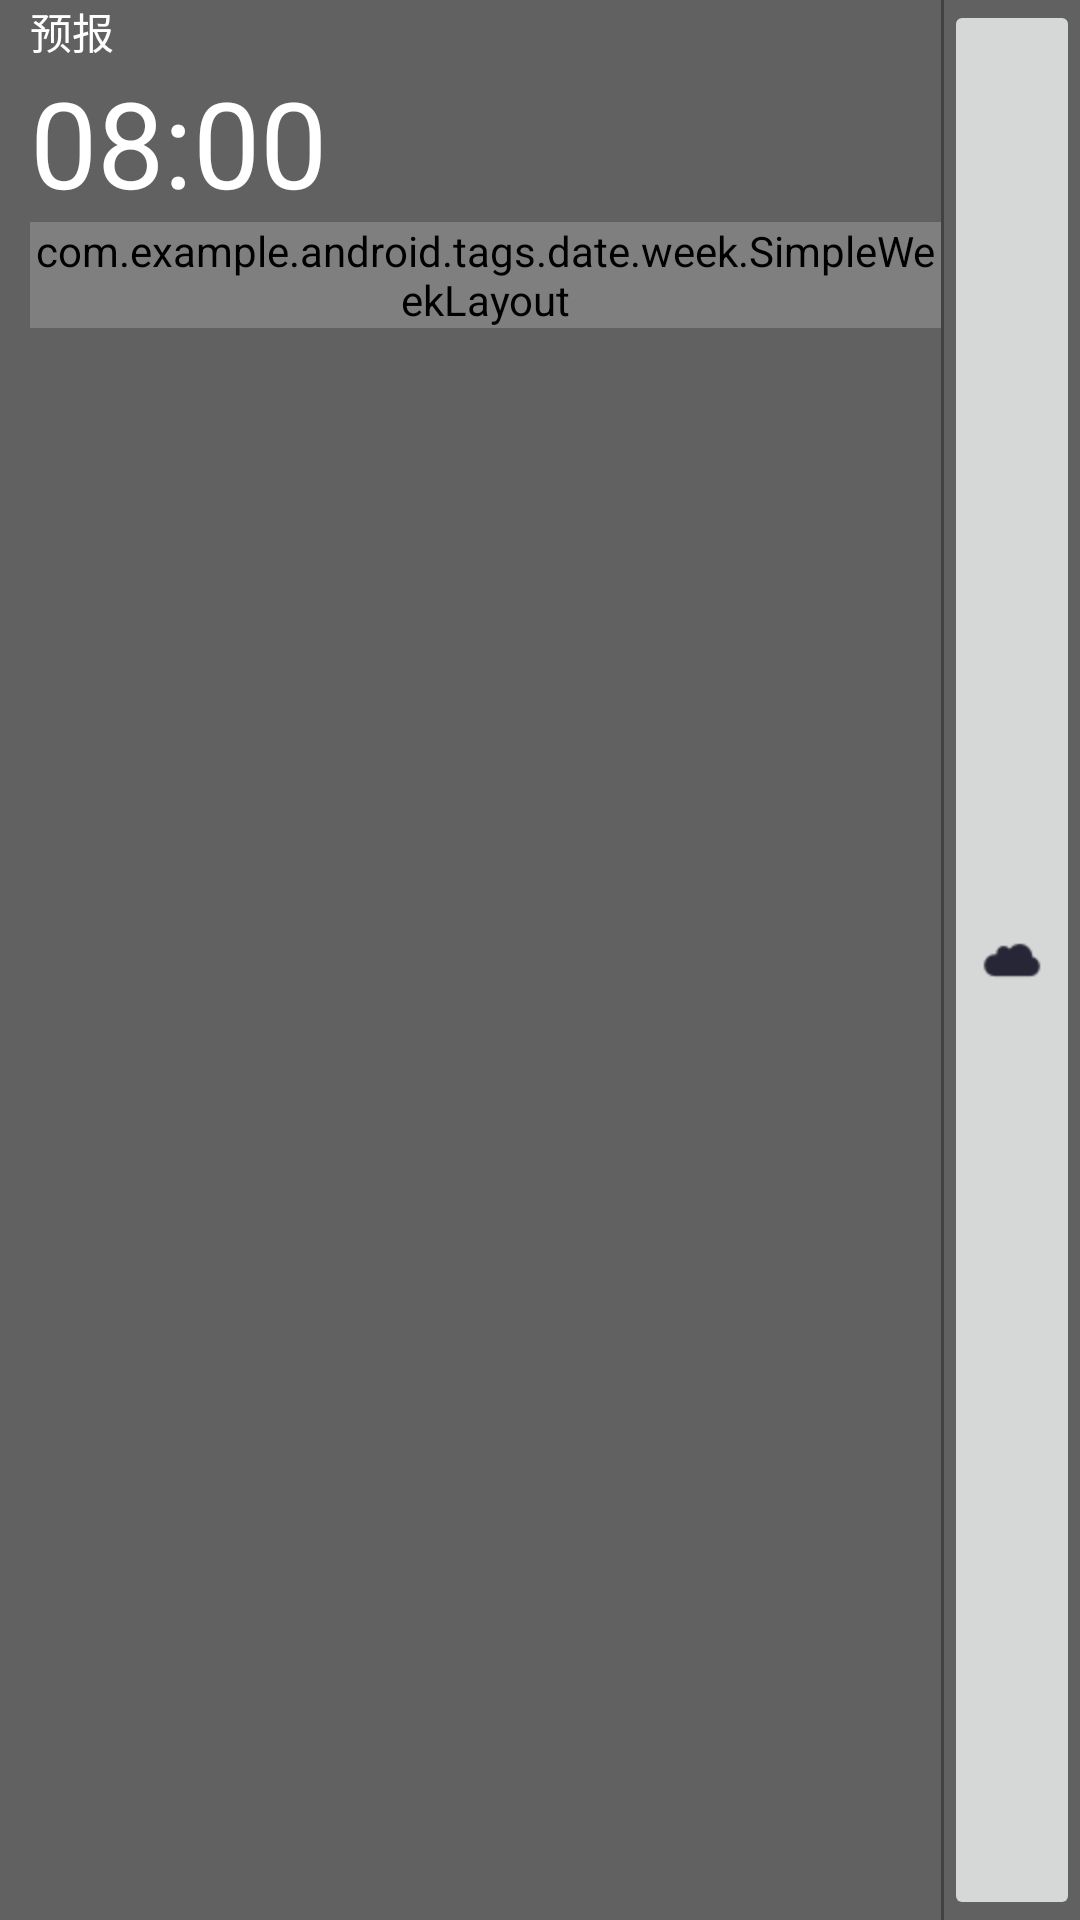

Reconstruct the res/layout file that produces this screen, plus the resources it refers to.
<!-- AndroidManifest.xml: application theme AppTheme -->
<!-- res/layout/lv_forecast_list.xml -->
<?xml version="1.0" encoding="utf-8"?>
<LinearLayout xmlns:android="http://schemas.android.com/apk/res/android"
    xmlns:tools="http://schemas.android.com/tools"
    android:layout_width="match_parent"
    android:layout_height="match_parent"
    android:background="#616161"
    android:orientation="horizontal"
  >

    <LinearLayout
        android:id="@+id/ll_content"
        android:layout_width="0dp"
        android:layout_height="wrap_content"
        android:layout_marginLeft="10dp"
        android:layout_weight="1"
        android:orientation="vertical" >

        <TextView
            android:id="@+id/forecast_name"
            android:layout_width="wrap_content"
            android:layout_height="wrap_content"
            android:text="预报"
            android:textColor="@color/white" />

        <TextView
            android:id="@+id/forecast_time"
            android:layout_width="wrap_content"
            android:layout_height="wrap_content"
            android:text="08:00"
            android:textColor="@color/white"
            android:textSize="40sp" />

       	<com.example.android.tags.date.week.SimpleWeekLayout
       	    android:layout_width="match_parent"
       	    android:layout_height="wrap_content" />

    </LinearLayout>

    <ImageView
        android:layout_width="1dp"
        android:layout_height="match_parent"
        android:background="#424242" />

    <ImageButton
        android:id="@+id/is_use"
        android:layout_width="wrap_content"
        android:layout_height="match_parent"
        android:layout_gravity="center_vertical|center_horizontal"
        android:tag="0"
        android:src="@drawable/iconfont_forecast" />

</LinearLayout>
<!-- resources referenced by this layout -->
<resources>
  <color name="white">#FFFFFF</color>
  <!-- drawable iconfont_forecast: png bitmap (drawable-hdpi, 594 bytes) -->
  <style name="AppTheme" parent="AppBaseTheme">
          
      </style>
  <style name="AppBaseTheme" parent="Theme.AppCompat.Light">
          
      </style>
</resources>
